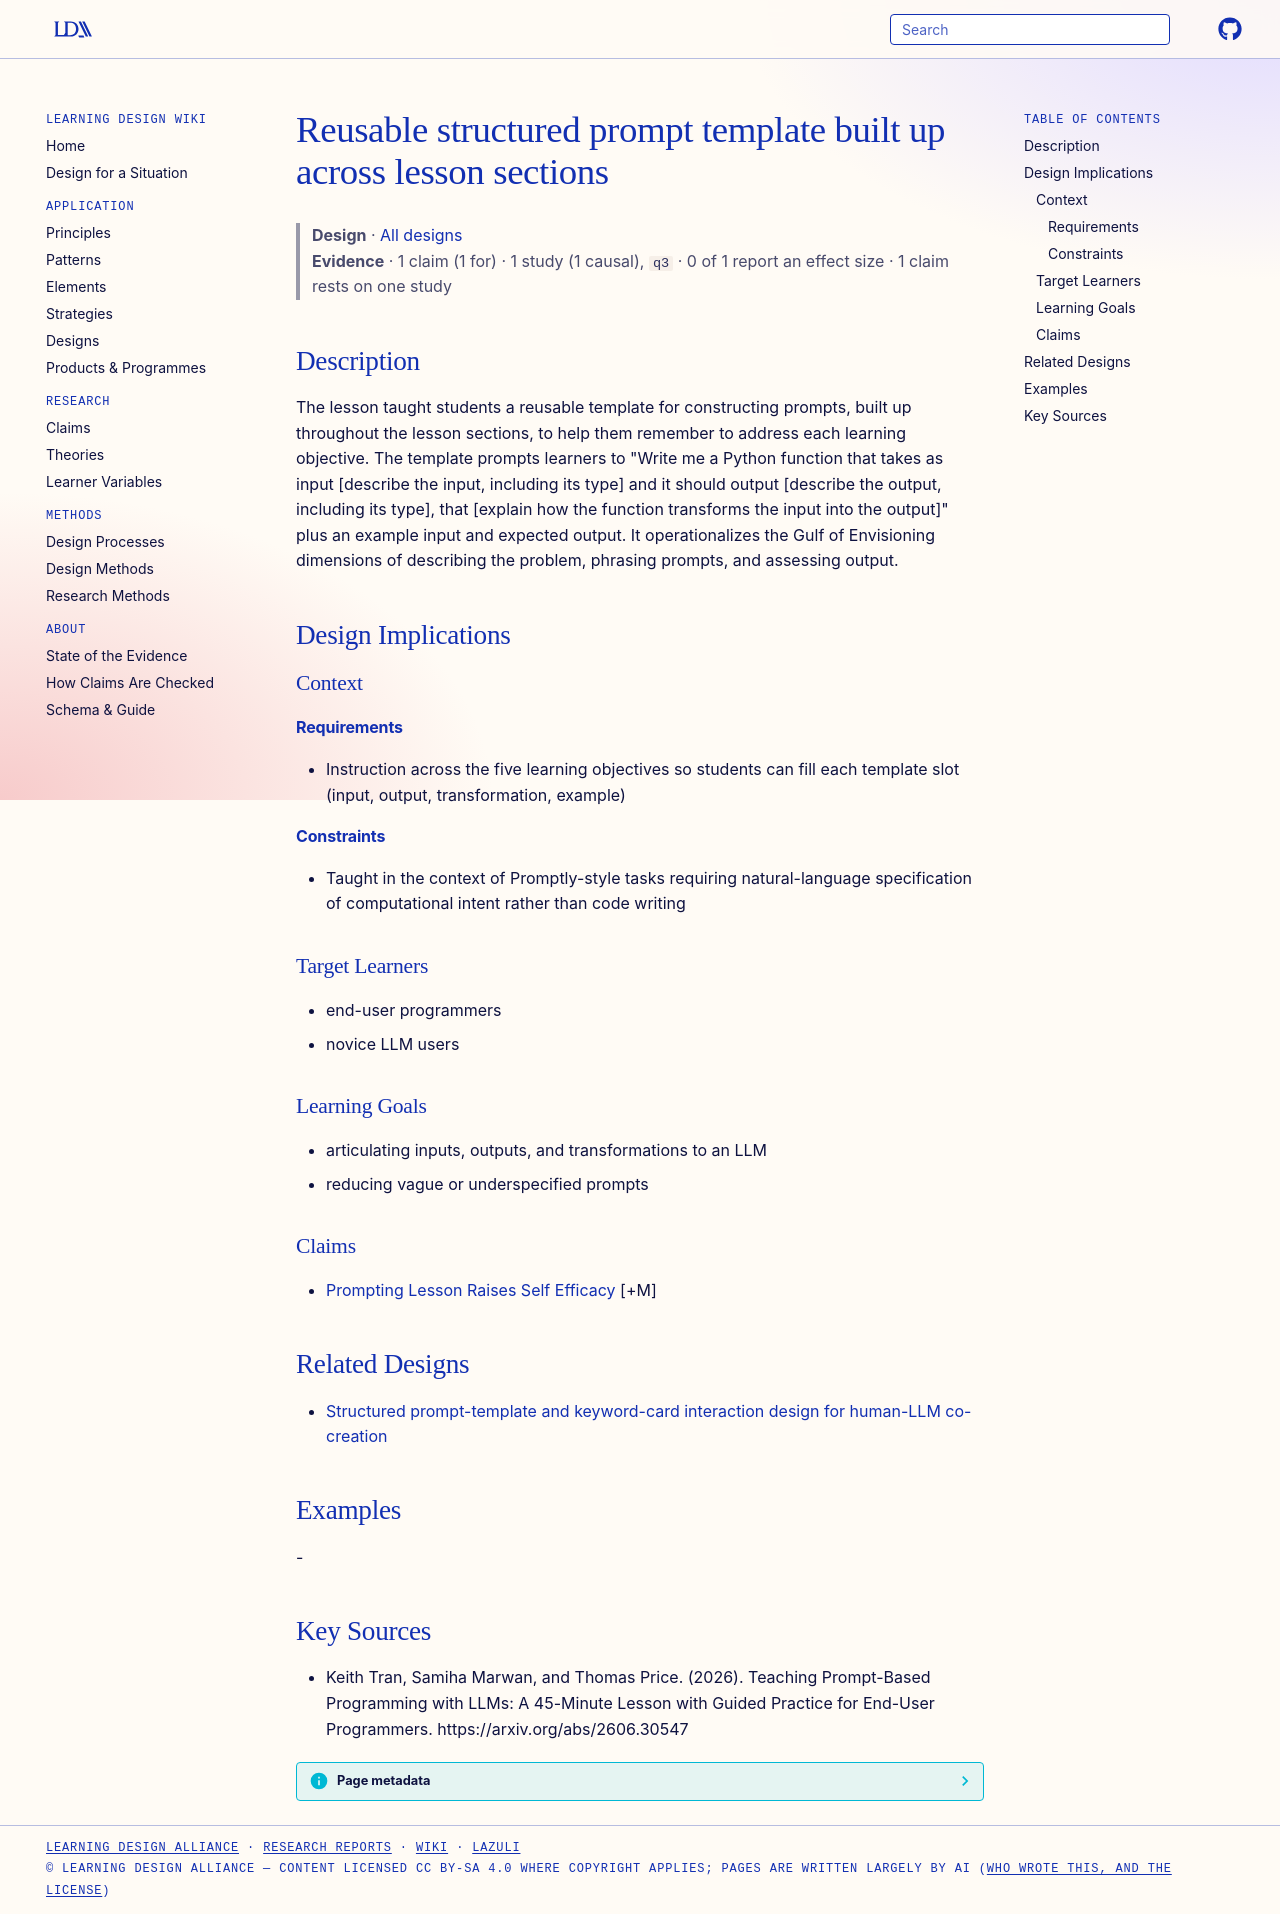

repository: Learning-Design-Alliance/learning-wiki · page: designs/reusable-prompt-template-for-llm-code-generation/index.html · generator: mkdocs

---
type: design
id: reusable-prompt-template-for-llm-code-generation
title: Reusable structured prompt template built up across lesson sections
description: The lesson taught students a reusable template for constructing prompts, built up throughout the lesson sections, to help them remember to address each learning objective.
status: review
generated:
  by: "process:settle-candidates"
  at: 2026-10-11
sources:
  - id: keith-tran-2026
    resource: "https://arxiv.org/abs/2606.30547"
    title: "Keith Tran, Samiha Marwan, and Thomas Price. (2026). Teaching Prompt-Based Programming with LLMs: A 45-Minute Lesson with Guided Practice for End-User Programmers. https://arxiv.org/abs/2606.30547"
    author: Keith Tran, Samiha Marwan, and Thomas Price
---

# Reusable structured prompt template built up across lesson sections

> **Design** · [All designs](index.md)
> **Evidence** · 1 claim (1 for) · 1 study (1 causal), `q3` · 0 of 1 report an effect size · 1 claim rests on one study

## Description
The lesson taught students a reusable template for constructing prompts, built up throughout the lesson sections, to help them remember to address each learning objective. The template prompts learners to "Write me a Python function that takes as input [describe the input, including its type] and it should output [describe the output, including its type], that [explain how the function transforms the input into the output]" plus an example input and expected output. It operationalizes the Gulf of Envisioning dimensions of describing the problem, phrasing prompts, and assessing output.

## Design Implications

### Context
#### Requirements
- Instruction across the five learning objectives so students can fill each template slot (input, output, transformation, example)
#### Constraints
- Taught in the context of Promptly-style tasks requiring natural-language specification of computational intent rather than code writing

### Target Learners
- end-user programmers
- novice LLM users

### Learning Goals
- articulating inputs, outputs, and transformations to an LLM
- reducing vague or underspecified prompts

### Claims
- [Prompting Lesson Raises Self Efficacy](../claims/prompting-lesson-raises-self-efficacy.md) [+M]

## Related Designs

- [Structured prompt-template and keyword-card interaction design for human-LLM co-creation](structured-prompt-template-keyword-interaction-design.md)

## Examples
-

## Key Sources
- Keith Tran, Samiha Marwan, and Thomas Price. (2026). Teaching Prompt-Based Programming with LLMs: A 45-Minute Lesson with Guided Practice for End-User Programmers. https://arxiv.org/abs/2606.30547
